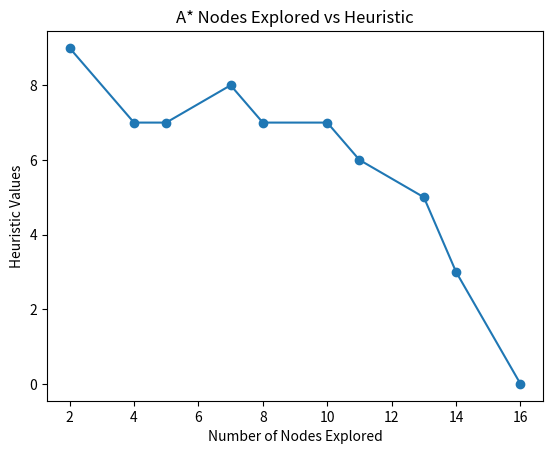

The script that saved this image:
from itertools import product
import time
import matplotlib.pyplot as plt

class TowerOfHanoi:

    def __init__(self,n,source_peg, target_peg,auxiliary_peg,level):
        self.root=None


    def __init__(self,n,source_peg, source_rings, target_peg, target_rings,auxiliary_peg,auxiliary_rings,level):
        self.n = n  # Number of disks
        self.source_peg = source_peg  # Source peg
        self.source_rings=source_rings
        self.target_peg = target_peg  # Target peg
        self.target_rings = target_rings
        self.auxiliary_peg = auxiliary_peg  # Auxiliary peg
        self.auxiliary_rings = auxiliary_rings
        self.gn=level
        #self.hn=self.heuristic_roopiks(n)
        self.hn=self.heuristic()
        self.children = []

    def heuristic_roopiks(self,n):
        hn =0
        reference_sequence = list(range(n, 0, -1))

        # Check if the array is empty
        if not self.target_rings:
            return 3  # Return 3 for an empty array

        # Check if the order of any one element in the input array matches the reference array
        for i in range(len(self.target_rings)):
            if self.target_rings[i] == reference_sequence[i]:
                # Calculate the number of empty slots and mismatched elements in comparison to the reference array
                empty_slots = len(reference_sequence) - len(self.target_rings)
                mismatched_elements = sum(1 for x, y in zip(self.target_rings, reference_sequence) if x != y)
                hn= mismatched_elements + empty_slots
                return hn
        hn =3
        return hn 
       
    def heuristic(self):
        hn=0
        sn=len(self.source_rings)
        for i in range(len(self.source_rings)):
            hn+=sn-i-1
            hn+=self.n-self.source_rings[i]+1

        tn=len(self.target_rings)
        for i in range(len(self.target_rings)):
            if(self.n-i-self.target_rings[i]!=0):
                hn+=tn-i
                hn+=self.n-self.target_rings[i]+1
        
        an=len(self.auxiliary_rings)
        for i in range(len(self.auxiliary_rings)):
            hn+=an-i-1
            hn+=self.n-self.auxiliary_rings[i]+1
        
        return hn

    def get_fn(self):
        return self.gn+self.hn

    def print_tower_of_hanoi(self, count):
        count = count +1
        print("g(n):",self.gn," h(n):",self.hn," f(n)=",self.gn+self.hn)
        print(self.source_peg,"-->",self.source_rings)
        print(self.target_peg,"-->",self.target_rings)
        print(self.auxiliary_peg,"-->",self.auxiliary_rings)
        print("This is the count for the best node expand : ", count)
        #total_node_expanded =[]
        #heuristic_of_expanded =[]
        total_node_expanded.append(count)
        heuristic_of_expanded.append(self.hn)
    
    def plot_heuristic_graph(self):
        plt.plot(total_node_expanded,heuristic_of_expanded, marker='o', linestyle='-')

        # Adding labels and title
        plt.xlabel('Number of Nodes Explored')
        plt.ylabel('Heuristic Values')
        plt.title('A* Nodes Explored vs Heuristic')

        # Display the plot
        plt.show()

    def check_in_visited(self):
        s=self.source_peg+''.join(list(map(str,self.source_rings)))+self.target_peg+''.join(list(map(str,self.target_rings)))+self.auxiliary_peg+''.join(list(map(str,self.auxiliary_rings)))
        if(s not in visited_nodes):
            visited_nodes.append(s)
            return False
        else:
            return True
    
    def generate_child_nodes(self,best_node, sn, tn, an,count):
            if(sn>0):
                if(tn<n and ((tn>0 and sn>0 and best_node.source_rings[-1]<best_node.target_rings[-1]) or tn==0)):
                    ring=best_node.source_rings[-1]
                    child_node = TowerOfHanoi(n,best_node.source_peg, best_node.source_rings[:sn-1], best_node.target_peg, best_node.target_rings+[ring],best_node.auxiliary_peg,best_node.auxiliary_rings,best_node.gn+1)
                    best_node.children.append(child_node)
                    if(not child_node.check_in_visited()):
                        open.append([child_node,states[count],child_node.get_fn()])
                        count+=1
                        #child_node.print_tower_of_hanoi()
                if(an<n and ((an>0 and sn>0 and best_node.source_rings[-1]<best_node.auxiliary_rings[-1]) or an==0)):
                    ring=best_node.source_rings[-1]
                    child_node = TowerOfHanoi(n,best_node.source_peg, best_node.source_rings[:sn-1], best_node.target_peg, best_node.target_rings,best_node.auxiliary_peg,best_node.auxiliary_rings+[ring],best_node.gn+1)
                    best_node.children.append(child_node)
                    if(not child_node.check_in_visited()):
                        open.append([child_node,states[count],child_node.get_fn()])
                        count+=1
                        #child_node.print_tower_of_hanoi()
            if(tn>0):
                if(sn<n and ((sn>0 and tn>0 and best_node.target_rings[-1]<best_node.source_rings[-1]) or sn==0)):
                    ring=best_node.target_rings[-1]
                    child_node= TowerOfHanoi(n,best_node.source_peg, best_node.source_rings+[ring], best_node.target_peg, best_node.target_rings[:tn-1],best_node.auxiliary_peg,best_node.auxiliary_rings,best_node.gn+1)
                    best_node.children.append(child_node)
                    if(not child_node.check_in_visited()):
                        open.append([child_node,states[count],child_node.get_fn()])
                        count+=1
                        #child_node.print_tower_of_hanoi()
                if(an<n and ((an>0 and tn>0 and best_node.target_rings[-1]<best_node.auxiliary_rings[-1]) or an==0)):
                    ring=best_node.target_rings[-1]
                    child_node= TowerOfHanoi(n,best_node.source_peg, best_node.source_rings, best_node.target_peg, best_node.target_rings[:tn-1],best_node.auxiliary_peg,best_node.auxiliary_rings+[ring],best_node.gn+1)
                    best_node.children.append(child_node)
                    if(not child_node.check_in_visited()):
                        open.append([child_node,states[count],child_node.get_fn()])
                        count+=1
                        #child_node.print_tower_of_hanoi()

            if(an>0):
                if(sn<n and ((sn>0 and an>0 and best_node.auxiliary_rings[-1]<best_node.source_rings[-1]) or sn==0)):
                    ring=best_node.auxiliary_rings[-1]
                    child_node= TowerOfHanoi(n,best_node.source_peg, best_node.source_rings+[ring], best_node.target_peg, best_node.target_rings,best_node.auxiliary_peg,best_node.auxiliary_rings[:an-1],best_node.gn+1)
                    best_node.children.append(child_node)
                    if(not child_node.check_in_visited()):
                        open.append([child_node,states[count],child_node.get_fn()])
                        count+=1
                        #child_node.print_tower_of_hanoi()

                if(tn<n and ((tn>0 and an>0 and best_node.auxiliary_rings[-1]<best_node.target_rings[-1]) or tn==0)):
                    ring=best_node.auxiliary_rings[-1]
                    child_node= TowerOfHanoi(n,best_node.source_peg, best_node.source_rings, best_node.target_peg, best_node.target_rings+[ring],best_node.auxiliary_peg,best_node.auxiliary_rings[:an-1],best_node.gn+1)
                    best_node.children.append(child_node)
                    if(not child_node.check_in_visited()):
                        open.append([child_node,states[count],child_node.get_fn()])
                        count+=1
                        #child_node.print_tower_of_hanoi()
            return count

    def print_open_closed(self,open,closed):
            print("\n**********Best Node picked from open*********")
            print("\nOpen-->[",end="")
            for i in range(len(open)):
                print(open[i][1]+str(open[i][2]),end=" ")
            print("]")
            
            print("Closed-->[",end="")
            for i in range(len(closed)):
                print(closed[i][1]+str(closed[i][2]),end=" ")
            print("]")
            


    def build_hanoi_tree(self):
        global count
        #global count_1
        closed=[]
        best_node=None
        s=self.check_in_visited()
        while(open):
            open.sort(reverse=True,key=lambda x:x[2])
            self.print_open_closed(open,closed)            
            best_node=open.pop()
            #print("This is best node : ", best_node[0], "This is the heuristic of best node  : ", best_node[2])
            closed.append(best_node)
            best_node=best_node[0]
            sn=len(best_node.source_rings)
            tn=len(best_node.target_rings)
            an=len(best_node.auxiliary_rings)
            print("******Best node")
            best_node.print_tower_of_hanoi(count)
            if((best_node!=None and best_node.target_rings==expected_rings_order)):
                print("Disks are placed in target pole B")
                break
            print("****Expanding the best node****")
            count = self.generate_child_nodes(best_node, sn, tn, an,count)

        return root

# Record the start time
start_time = time.time()

n = 3  # Number of rings
count = 0
source_peg = "A"
target_peg = "B"
auxiliary_peg = "C"
count_1=0

#To get a combination of alphabets from a single letter to 4 letters 
alp=list(map(chr, range(65, 91)))
#To set these combinations as state names
states=[]
for i in range(1,4):
    for comb in product(alp, repeat=i):
        states.append(''.join(comb))

#To set the expected order of rings on the target peg and source peg
expected_rings_order=list(range(n,0,-1))
#Set the root node by calling the class and initializing them
root = TowerOfHanoi(n,source_peg, expected_rings_order, target_peg, [],auxiliary_peg,[],0)
#add the root to the open list along with state and f(n) value of the root node
open=[[root,states[count],root.get_fn()]]
count+=1
visited_nodes=[]
total_node_expanded =[]
heuristic_of_expanded =[]
#build the tower of hanoi tree using this root node.
root.build_hanoi_tree()
# Record the end time
end_time = time.time()

# Calculate the elapsed time
elapsed_time = end_time - start_time

# Print the elapsed time
print(f"Elapsed time: {elapsed_time} seconds")
root.plot_heuristic_graph()

